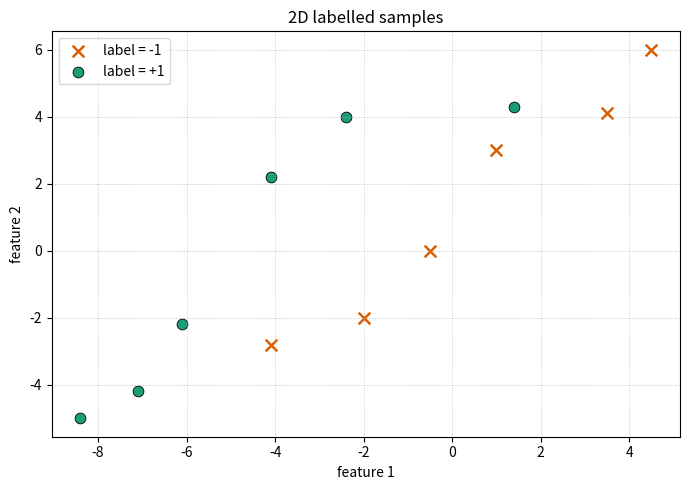
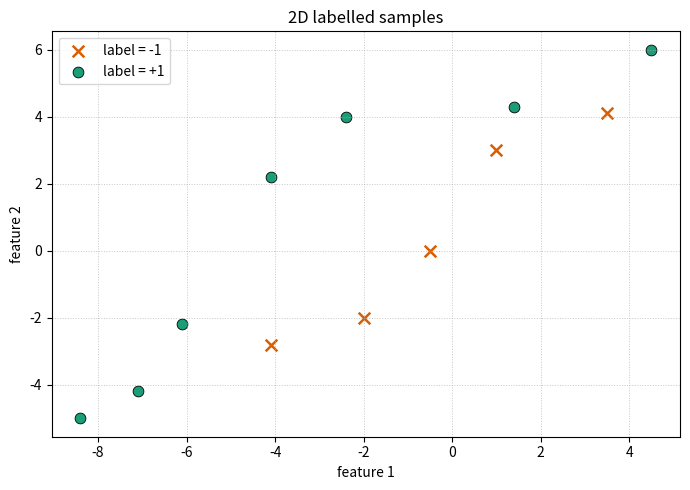
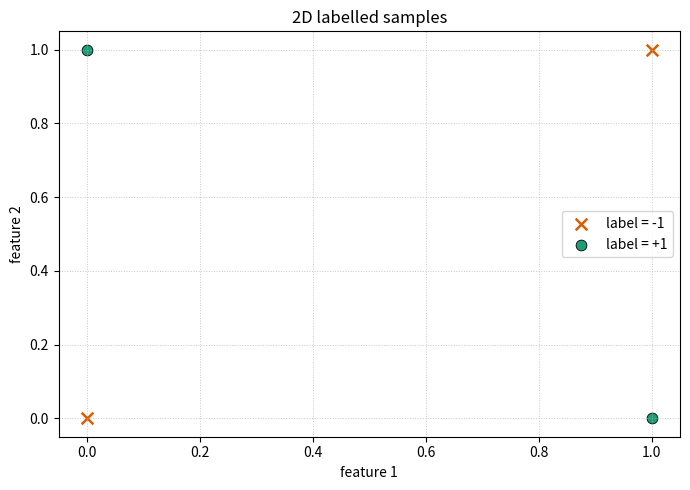
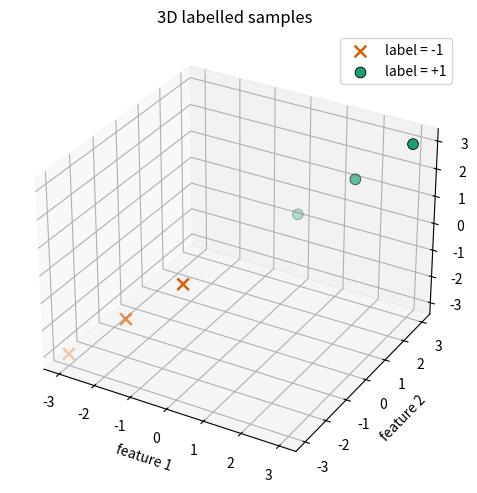
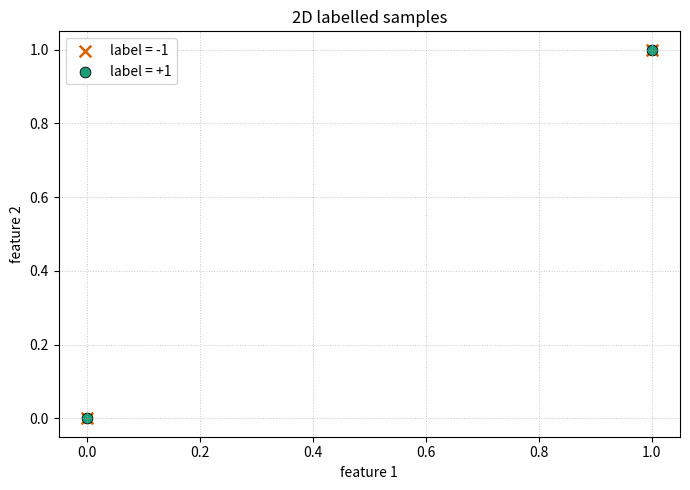

Here is the Python script that generated these plots, in order:
"""Judge whether a binary-labelled point set is linearly separable."""

import numpy as np
from scipy.optimize import linprog
import matplotlib
import matplotlib.pyplot as plt


def _validate_labelled_data(X):
    """Return X as a checked floating-point array."""
    try:
        data = np.asarray(X, dtype=float)
    except (TypeError, ValueError) as exc:
        raise ValueError("X must be a rectangular numeric array.") from exc

    if data.ndim != 2:
        raise ValueError("X must be a two-dimensional array.")
    if data.shape[0] == 0:
        raise ValueError("X must contain at least one sample.")
    if data.shape[1] < 2:
        raise ValueError("Each row of X must contain features and one label.")
    if not np.all(np.isfinite(data)):
        raise ValueError("X cannot contain NaN or infinite values.")

    labels = data[:, -1]
    if not np.all(np.isin(labels, (-1.0, 1.0))):
        raise ValueError("The last column of X must contain only +1 or -1.")

    return data


def _solve_separating_hyperplane(data):
    """Solve for theta = [w_1, ..., w_d, b] when a separator exists."""
    features = data[:, :-1]
    labels = data[:, -1]

    # Include the bias b in theta by appending a constant feature to each row.
    augmented_features = np.column_stack(
        (features, np.ones(features.shape[0], dtype=float))
    )

    # y_i * (w · x_i + b) >= 1 is equivalent to A_ub @ theta <= b_ub.
    A_ub = -(labels[:, np.newaxis] * augmented_features)
    b_ub = -np.ones(data.shape[0], dtype=float)
    objective = np.zeros(augmented_features.shape[1], dtype=float)
    bounds = [(None, None)] * augmented_features.shape[1]

    return linprog(
        objective,
        A_ub=A_ub,
        b_ub=b_ub,
        bounds=bounds,
        method="highs",
    )


def whetherLinearSeparable(X):
    """Return 1 if the labelled samples are linearly separable, otherwise -1.

    Each row of ``X`` has the form
    ``[feature_1, feature_2, ..., feature_d, label]``, where the label must be
    either +1 or -1.

    Parameters
    ----------
    X : array-like, shape (n_samples, n_features + 1)
        Samples and their binary labels.

    Returns
    -------
    int
        1 when a separating hyperplane exists; -1 otherwise.
    """
    data = _validate_labelled_data(X)
    result = _solve_separating_hyperplane(data)

    if result.success:
        return 1
    # HiGHS status 2 means that the constraints are infeasible.
    if result.status == 2:
        return -1

    raise RuntimeError("The linear-programming solver failed: " + result.message)


def plotLinearSeparable(X, pdf_path="linear_separable.pdf"):
    """Plot labelled 2D or 3D samples and save the figure as a PDF."""
    data = _validate_labelled_data(X)
    features = data[:, :-1]
    labels = data[:, -1]

    if features.shape[1] not in (2, 3):
        raise ValueError("plotLinearSeparable only supports 2D or 3D feature data.")

    matplotlib.use("Agg", force=True)

    if features.shape[1] == 2:
        fig, ax = plt.subplots(figsize=(7, 5))
    else:
        fig = plt.figure(figsize=(7, 5))
        ax = fig.add_subplot(111, projection="3d")

    positive = labels == 1
    negative = labels == -1

    if features.shape[1] == 2:
        ax.scatter(
            features[negative, 0],
            features[negative, 1],
            c="#d95f02",
            marker="x",
            s=70,
            linewidths=1.8,
            label="label = -1",
        )
        ax.scatter(
            features[positive, 0],
            features[positive, 1],
            c="#1b9e77",
            marker="o",
            s=60,
            edgecolors="black",
            linewidths=0.6,
            label="label = +1",
        )
        ax.set_xlabel("feature 1")
        ax.set_ylabel("feature 2")
    else:
        ax.scatter(
            features[negative, 0],
            features[negative, 1],
            features[negative, 2],
            c="#d95f02",
            marker="x",
            s=70,
            linewidths=1.8,
            label="label = -1",
        )
        ax.scatter(
            features[positive, 0],
            features[positive, 1],
            features[positive, 2],
            c="#1b9e77",
            marker="o",
            s=60,
            edgecolors="black",
            linewidths=0.6,
            label="label = +1",
        )
        ax.set_xlabel("feature 1")
        ax.set_ylabel("feature 2")
        ax.set_zlabel("feature 3")

    ax.set_title(f"{features.shape[1]}D labelled samples")
    ax.grid(True, linestyle=":", linewidth=0.7, alpha=0.7)
    ax.legend(loc="best")
    fig.tight_layout()
    fig.savefig(pdf_path, format="pdf")
    plt.close(fig)

    return pdf_path


if __name__ == "__main__":
    # Example 1
    Example_1 = np.array(
        [
            [-0.5, 0, -1],
            [3.5, 4.1, -1],
            [4.5, 6, -1],
            [-2, -2.0, -1],
            [-4.1, -2.8, -1],
            [1, 3, -1],
            [-7.1, -4.2, 1],
            [-6.1, -2.2, 1],
            [-4.1, 2.2, 1],
            [1.4, 4.3, 1],
            [-2.4, 4.0, 1],
            [-8.4, -5, 1],
        ]
    )
    # Example 2
    Example_2 = Example_1.copy()
    Example_2[2, -1] = 1
    # Example 3
    Example_3 = np.array([[0, 0, -1], [0, 1, 1], [1, 0, 1], [1, 1, -1]])
    # Example 4
    Example_4 = np.array(
        [
            [1, 1, 1, 1],
            [2, 2, 2, 1],
            [3, 3, 3, 1],
            [-1, -1, -1, -1],
            [-2, -2, -2, -1],
            [-3, -3, -3, -1],
        ]
    )
    # Example 5
    Example_5 = np.array([[0, 0, 1], [0, 0, -1], [1, 1, 1], [1, 1, -1]])
    # Judge whether the labelled samples are linearly separable.
    print("Example 1 (expected 1):", whetherLinearSeparable(Example_1))
    print("Example 2 (expected -1):", whetherLinearSeparable(Example_2))
    print("Example 3 (expected -1):", whetherLinearSeparable(Example_3))
    print("Example 4 (expected 1):", whetherLinearSeparable(Example_4))
    print("Example 5 (expected -1):", whetherLinearSeparable(Example_3))
    # Plot the labelled samples and save the figures as PDF files.
    print("Saved figure:", plotLinearSeparable(Example_1, "Example_1.pdf"))
    print("Saved figure:", plotLinearSeparable(Example_2, "Example_2.pdf"))
    print("Saved figure:", plotLinearSeparable(Example_3, "Example_3.pdf"))
    print("Saved figure:", plotLinearSeparable(Example_4, "Example_4.pdf"))
    print("Saved figure:", plotLinearSeparable(Example_5, "Example_5.pdf"))
